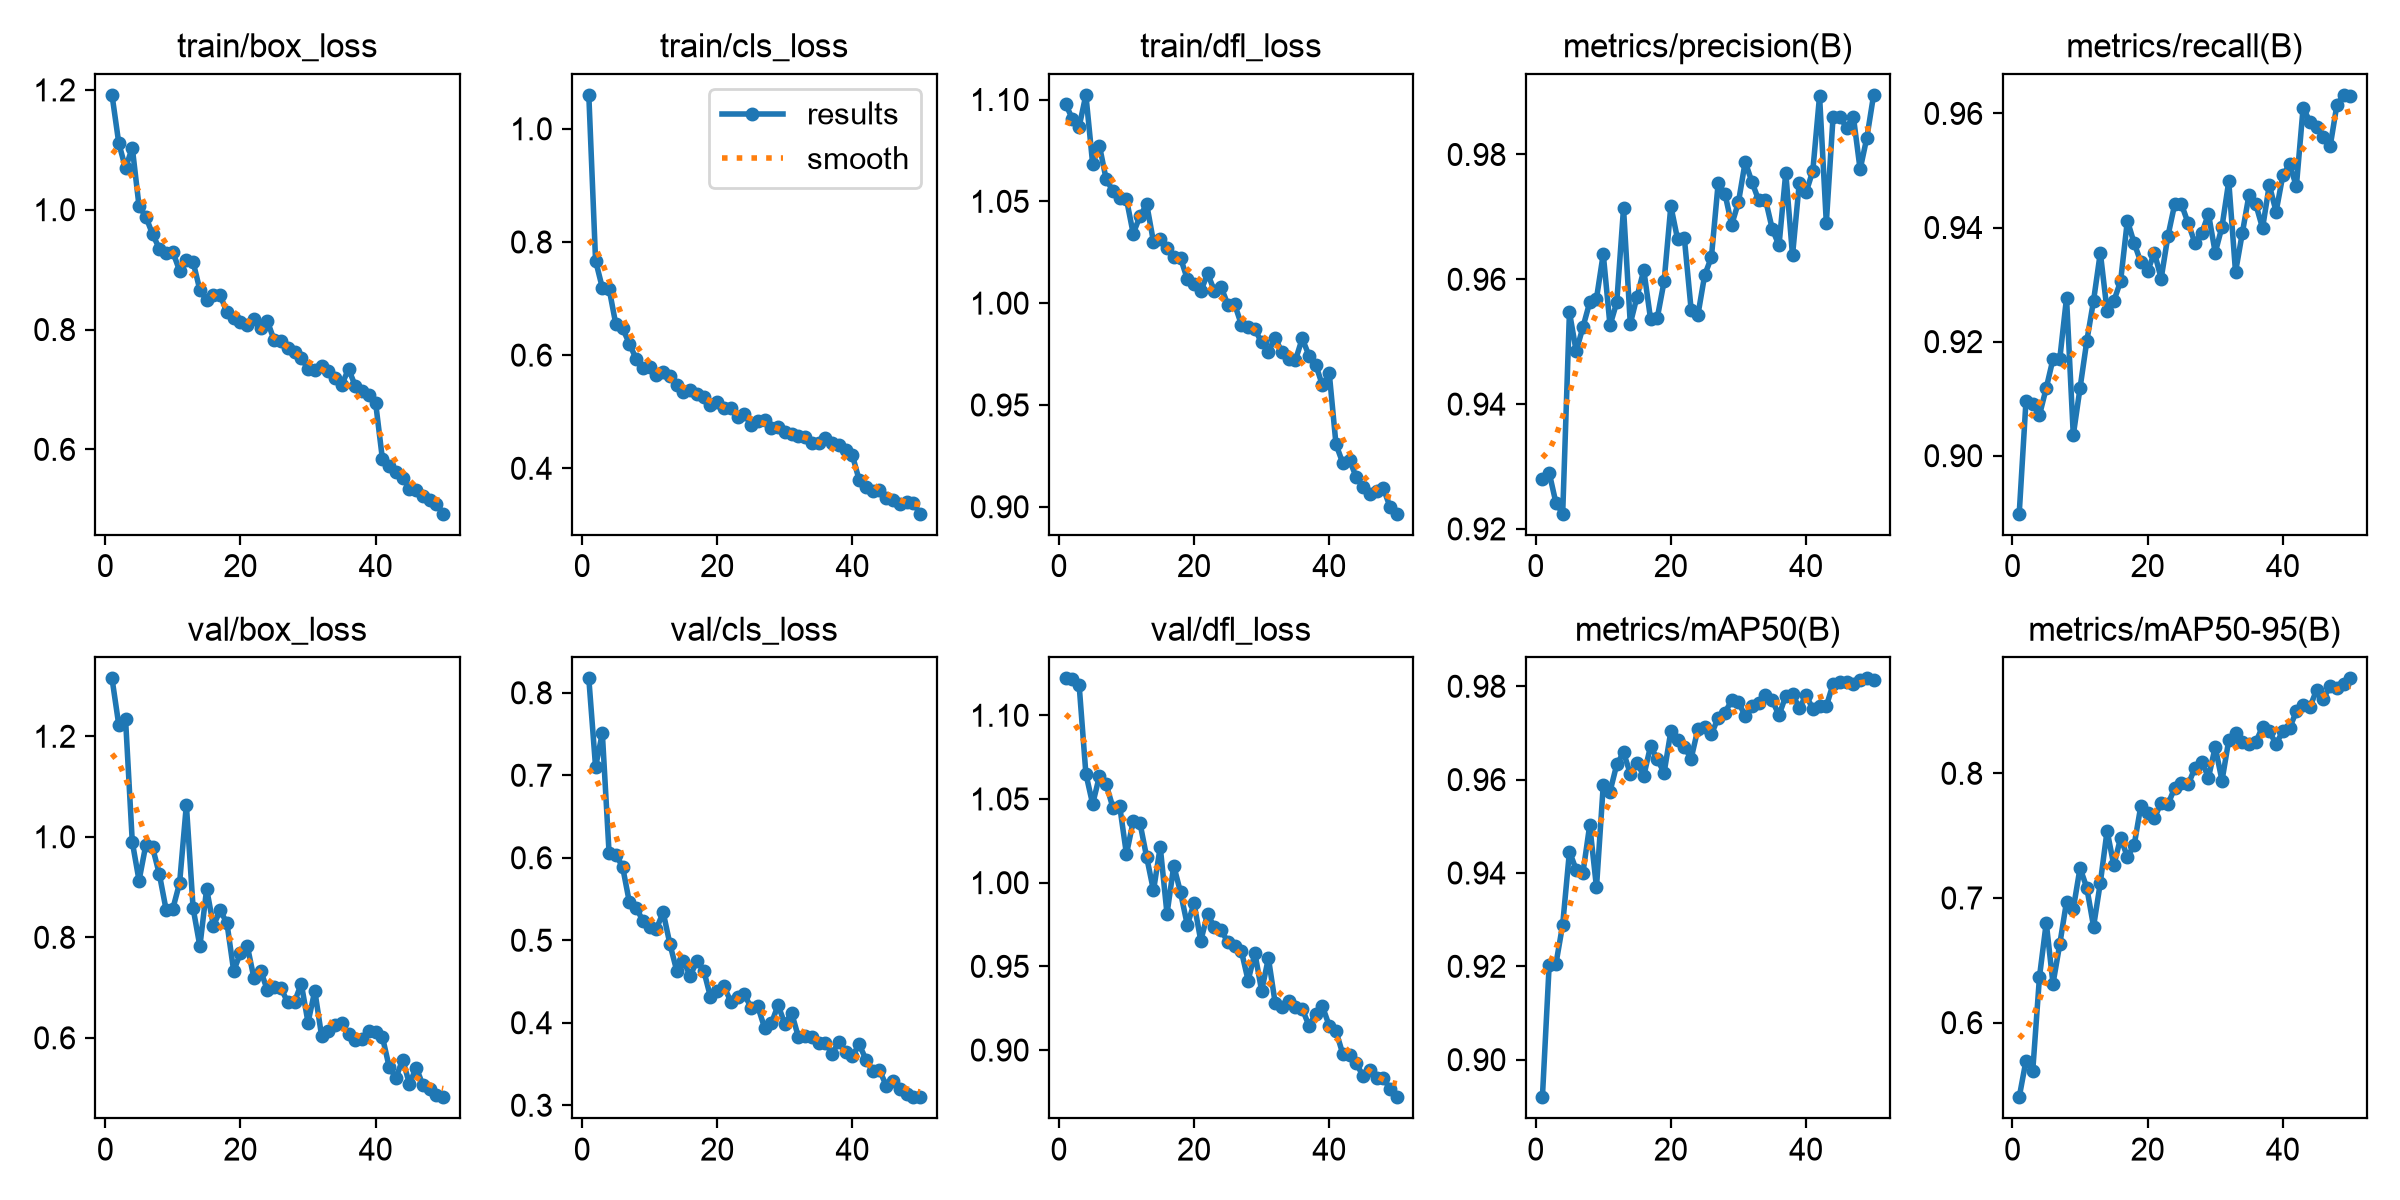

The file beside this chart, header and first rows:
epoch, time, train/box_loss, train/cls_loss, train/dfl_loss, metrics/precision(B), metrics/recall(B), metrics/mAP50(B), metrics/mAP50-95(B), val/box_loss, val/cls_loss, val/dfl_loss, lr/pg0, lr/pg1, lr/pg2
1, 105.2, 1.192, 1.06, 1.098, 0.928, 0.8898, 0.892, 0.5402, 1.315, 0.8175, 1.122, 0.0003317, 0.0003317, 0.06717
2, 195.2, 1.111, 0.7671, 1.091, 0.929, 0.9095, 0.9203, 0.5694, 1.223, 0.7102, 1.122, 0.0006518, 0.0006518, 0.03415
3, 284.1, 1.069, 0.719, 1.087, 0.9242, 0.9091, 0.9205, 0.5612, 1.235, 0.7512, 1.118, 0.0009588, 0.0009588, 0.001125
4, 373.6, 1.104, 0.7176, 1.102, 0.9224, 0.9071, 0.9289, 0.6368, 0.9898, 0.6056, 1.065, 0.0009406, 0.0009406, 0.0009406
5, 463.7, 1.006, 0.6543, 1.068, 0.9547, 0.9119, 0.9446, 0.6801, 0.913, 0.6039, 1.047, 0.0009208, 0.0009208, 0.0009208
6, 553, 0.9885, 0.6471, 1.077, 0.9485, 0.917, 0.9407, 0.6313, 0.9835, 0.5889, 1.064, 0.000901, 0.000901, 0.000901
7, 642.3, 0.9591, 0.6205, 1.061, 0.9524, 0.917, 0.9401, 0.6629, 0.9788, 0.5462, 1.059, 0.0008812, 0.0008812, 0.0008812
8, 731.4, 0.9353, 0.5933, 1.055, 0.9563, 0.9277, 0.9503, 0.697, 0.9259, 0.5395, 1.045, 0.0008614, 0.0008614, 0.0008614
9, 820.9, 0.9281, 0.5777, 1.052, 0.9569, 0.9036, 0.9369, 0.6913, 0.8552, 0.5236, 1.046, 0.0008416, 0.0008416, 0.0008416
10, 909.8, 0.9294, 0.579, 1.051, 0.9641, 0.9119, 0.9588, 0.7241, 0.857, 0.5158, 1.017, 0.0008218, 0.0008218, 0.0008218
11, 998, 0.8982, 0.5652, 1.034, 0.9526, 0.9201, 0.9574, 0.7082, 0.9081, 0.5138, 1.037, 0.000802, 0.000802, 0.000802
12, 1087, 0.916, 0.5707, 1.043, 0.9563, 0.9272, 0.9632, 0.6771, 1.064, 0.5339, 1.036, 0.0007822, 0.0007822, 0.0007822
13, 1176, 0.9126, 0.5638, 1.049, 0.9714, 0.9356, 0.9658, 0.7122, 0.8577, 0.4954, 1.015, 0.0007624, 0.0007624, 0.0007624
14, 1265, 0.8659, 0.5472, 1.03, 0.9529, 0.9254, 0.9613, 0.7539, 0.7822, 0.4633, 0.9953, 0.0007426, 0.0007426, 0.0007426
15, 1354, 0.8488, 0.534, 1.031, 0.9572, 0.9271, 0.9636, 0.7261, 0.8965, 0.475, 1.021, 0.0007228, 0.0007228, 0.0007228
16, 1442, 0.8579, 0.5387, 1.027, 0.9615, 0.9306, 0.9608, 0.7482, 0.8231, 0.4568, 0.9814, 0.000703, 0.000703, 0.000703
17, 1530, 0.8574, 0.5307, 1.023, 0.9536, 0.9412, 0.9672, 0.7331, 0.8534, 0.4751, 1.01, 0.0006832, 0.0006832, 0.0006832
18, 1618, 0.8288, 0.5256, 1.022, 0.9538, 0.9373, 0.9644, 0.7422, 0.8285, 0.4633, 0.9942, 0.0006634, 0.0006634, 0.0006634
19, 1708, 0.8192, 0.5125, 1.012, 0.9597, 0.9339, 0.9615, 0.774, 0.7331, 0.4312, 0.9748, 0.0006436, 0.0006436, 0.0006436
20, 1797, 0.8123, 0.5164, 1.009, 0.9717, 0.9324, 0.9703, 0.7685, 0.7688, 0.4391, 0.9876, 0.0006238, 0.0006238, 0.0006238
21, 1885, 0.8071, 0.5072, 1.006, 0.9664, 0.9356, 0.9684, 0.7641, 0.7837, 0.444, 0.9653, 0.000604, 0.000604, 0.000604
22, 1973, 0.8172, 0.5066, 1.015, 0.9666, 0.9311, 0.967, 0.7764, 0.7187, 0.4257, 0.9815, 0.0005842, 0.0005842, 0.0005842
23, 2062, 0.8025, 0.4908, 1.006, 0.9552, 0.9385, 0.9645, 0.775, 0.7334, 0.4306, 0.9733, 0.0005644, 0.0005644, 0.0005644
24, 2151, 0.8136, 0.4964, 1.008, 0.9543, 0.9441, 0.9708, 0.7883, 0.6942, 0.4345, 0.9715, 0.0005446, 0.0005446, 0.0005446
25, 2239, 0.7818, 0.4766, 0.9993, 0.9606, 0.9441, 0.9713, 0.7921, 0.7013, 0.4184, 0.9647, 0.0005248, 0.0005248, 0.0005248
26, 2327, 0.7802, 0.4844, 0.9995, 0.9635, 0.9407, 0.9697, 0.791, 0.6986, 0.4197, 0.9623, 0.000505, 0.000505, 0.000505
27, 2416, 0.7693, 0.4856, 0.9895, 0.9754, 0.9373, 0.9733, 0.8044, 0.6704, 0.394, 0.9592, 0.0004852, 0.0004852, 0.0004852
28, 2505, 0.7617, 0.4716, 0.9884, 0.9737, 0.939, 0.9744, 0.8094, 0.6716, 0.3991, 0.9415, 0.0004654, 0.0004654, 0.0004654
29, 2594, 0.7522, 0.4731, 0.9871, 0.9687, 0.9424, 0.977, 0.7966, 0.7076, 0.4214, 0.9579, 0.0004456, 0.0004456, 0.0004456
30, 2682, 0.7342, 0.4646, 0.9807, 0.9723, 0.9356, 0.9766, 0.8211, 0.6304, 0.3986, 0.9354, 0.0004258, 0.0004258, 0.0004258
31, 2770, 0.732, 0.4599, 0.9762, 0.9788, 0.9401, 0.9736, 0.794, 0.6937, 0.412, 0.9549, 0.000406, 0.000406, 0.000406
32, 2859, 0.7395, 0.4564, 0.983, 0.9756, 0.9481, 0.9757, 0.8266, 0.6042, 0.3829, 0.9282, 0.0003862, 0.0003862, 0.0003862
33, 2948, 0.7304, 0.4557, 0.9758, 0.9727, 0.9322, 0.9763, 0.8325, 0.6136, 0.384, 0.9259, 0.0003664, 0.0003664, 0.0003664
34, 3035, 0.7198, 0.4453, 0.9724, 0.9728, 0.939, 0.9781, 0.8255, 0.6258, 0.3831, 0.9296, 0.0003466, 0.0003466, 0.0003466
35, 3123, 0.7082, 0.444, 0.972, 0.9681, 0.9458, 0.977, 0.8232, 0.6291, 0.3759, 0.9256, 0.0003268, 0.0003268, 0.0003268
36, 3211, 0.7342, 0.4533, 0.9827, 0.9654, 0.9441, 0.9738, 0.8249, 0.6074, 0.3755, 0.9246, 0.000307, 0.000307, 0.000307
37, 3299, 0.7054, 0.4445, 0.9743, 0.9771, 0.9399, 0.9779, 0.8374, 0.5956, 0.3626, 0.9147, 0.0002872, 0.0002872, 0.0002872
38, 3387, 0.6976, 0.4406, 0.9698, 0.9638, 0.9475, 0.9784, 0.8336, 0.5968, 0.377, 0.9216, 0.0002674, 0.0002674, 0.0002674
39, 3475, 0.6902, 0.4315, 0.9596, 0.9755, 0.9428, 0.9752, 0.8236, 0.6137, 0.3646, 0.9261, 0.0002476, 0.0002476, 0.0002476
40, 3562, 0.6774, 0.4227, 0.9657, 0.9739, 0.9491, 0.9781, 0.8337, 0.6116, 0.36, 0.9144, 0.0002278, 0.0002278, 0.0002278
41, 3644, 0.5842, 0.379, 0.9307, 0.9774, 0.9511, 0.9752, 0.8363, 0.602, 0.3737, 0.9113, 0.000208, 0.000208, 0.000208
42, 3725, 0.5719, 0.3678, 0.9215, 0.9894, 0.9472, 0.9759, 0.8497, 0.5422, 0.3554, 0.8977, 0.0001882, 0.0001882, 0.0001882
43, 3806, 0.5617, 0.3604, 0.9229, 0.9691, 0.961, 0.9757, 0.8545, 0.5203, 0.3419, 0.8973, 0.0001684, 0.0001684, 0.0001684
44, 3888, 0.5524, 0.3618, 0.9145, 0.986, 0.9585, 0.9805, 0.853, 0.5568, 0.3427, 0.8921, 0.0001486, 0.0001486, 0.0001486
45, 3969, 0.5345, 0.3476, 0.9099, 0.986, 0.9577, 0.9808, 0.8669, 0.5083, 0.3237, 0.8845, 0.0001288, 0.0001288, 0.0001288
46, 4050, 0.5318, 0.3443, 0.9063, 0.9843, 0.9558, 0.981, 0.8598, 0.5407, 0.3298, 0.8883, 0.000109, 0.000109, 0.000109
47, 4132, 0.5224, 0.3377, 0.9078, 0.9861, 0.9542, 0.9804, 0.87, 0.5057, 0.3198, 0.8836, 8.92e-05, 8.92e-05, 8.92e-05
48, 4214, 0.5158, 0.3397, 0.909, 0.9776, 0.9615, 0.9813, 0.8685, 0.4988, 0.3138, 0.8833, 6.94e-05, 6.94e-05, 6.94e-05
49, 4296, 0.5096, 0.3384, 0.8999, 0.9827, 0.9633, 0.9817, 0.8715, 0.4867, 0.3103, 0.8767, 4.96e-05, 4.96e-05, 4.96e-05
50, 4378, 0.4926, 0.3197, 0.8966, 0.9896, 0.963, 0.9814, 0.8761, 0.4819, 0.3098, 0.8718, 2.98e-05, 2.98e-05, 2.98e-05
